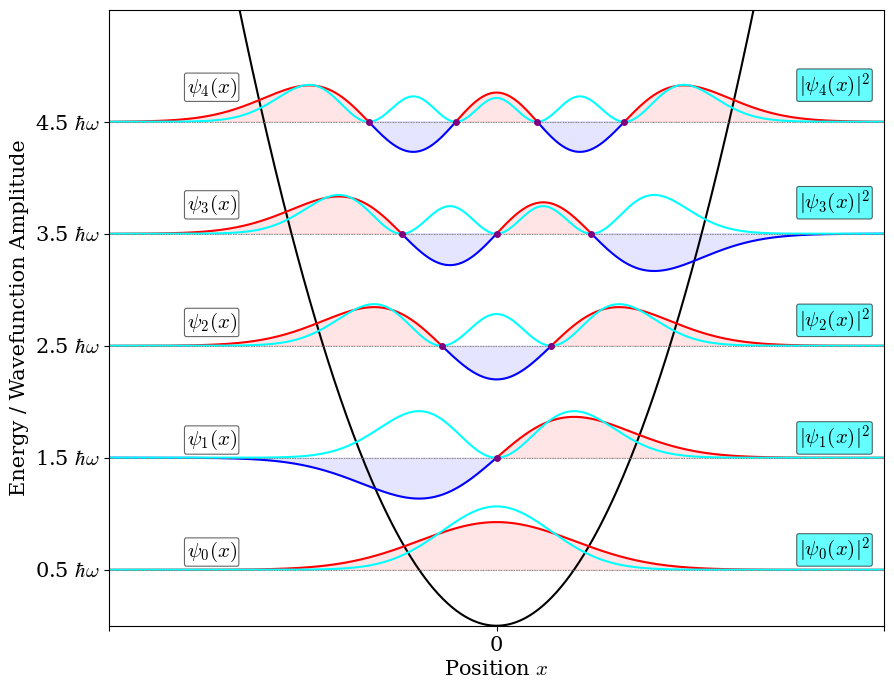

The script that saved this image:
# Saving figures for the book (website and print).
# save_for_print(fig, name, width_in) makes sure that no text is smaller than
# MIN_PT points once the figure is printed width_in inches wide (the book's text
# is 4.5 in wide, so a figure at 90% is 4.05 in), hides the tick numbers of 3D
# axes, and saves img/<name>.png at PRINT_DPI for that printed width.
import os
import matplotlib.text
from mpl_toolkits.mplot3d import Axes3D

IMG_DIR = 'img'      # where the images go (the book's img/ folder)
MIN_PT = 7           # smallest text size in print, in points
PRINT_DPI = 400      # resolution at the printed size

def save_for_print(fig, name, width_in, min_pt=MIN_PT, hide_3d_ticks=True):
    if hide_3d_ticks:
        for ax in fig.axes:
            if isinstance(ax, Axes3D):
                ax.set_xticklabels([]); ax.set_yticklabels([]); ax.set_zticklabels([])
    for _ in range(3):  # enlarging text changes the figure's extent, so repeat
        fig.canvas.draw()
        scale = width_in / fig.get_tightbbox().width   # printed size / drawn size
        texts = [t for t in fig.findobj(matplotlib.text.Text)
                 if t.get_visible() and t.get_text().strip()]
        small = [t for t in texts if t.get_fontsize() * scale < min_pt - 0.05]
        for t in small:
            t.set_fontsize(min_pt / scale)
        for ax in fig.axes:  # tick labels are re-created when drawn, so set them on the axes too
            for axis in ('x', 'y'):
                labels = getattr(ax, f'get_{axis}ticklabels')()
                if labels and labels[0].get_fontsize() * scale < min_pt - 0.05:
                    ax.tick_params(axis=axis, labelsize=min_pt / scale)
        if not small:
            break
    fig.canvas.draw()
    dpi = PRINT_DPI * width_in / fig.get_tightbbox().width
    os.makedirs(IMG_DIR, exist_ok=True)
    fig.savefig(os.path.join(IMG_DIR, name + '.png'), dpi=dpi, bbox_inches='tight',
                facecolor=fig.get_facecolor())
    print(f'{name}.png: {width_in} in wide in print, smallest text {min_pt} pt')


# Import necessary libraries
import numpy as np
import matplotlib.pyplot as plt
from scipy.linalg import eigh

# Define physical constants (using 'natural units' for simplicity, or specific values for clarity)
# We'll use a scaled system where m=1, h_bar=1, omega=1 for simplicity
# You can change these to actual physical constants if needed
# For example: h_bar = 1.0545718e-34 # Reduced Planck's constant in J*s
# m = 9.1093837e-31 # Mass of electron in kg
# omega = 1e15 # Angular frequency in rad/s

m = 1.0  # Mass
h_bar = 1.0  # Reduced Planck's constant
omega = 1.0  # Angular frequency

# Spatial grid parameters
N = 500  # Number of spatial points
x_max = 5.0  # Maximum x value
x_min = -x_max # Minimum x value
x = np.linspace(x_min, x_max, N) # Spatial grid
dx = x[1] - x[0] # Spatial step size

# Harmonic oscillator potential
V = 0.5 * m * omega**2 * x**2

# Kinetic energy term (second derivative approximated by finite differences)
# The term is -h_bar^2 / (2 * m * dx^2)
kinetic_coeff = -h_bar**2 / (2 * m * dx**2)

# Create the kinetic energy matrix (tridiagonal)
main_diag = np.full(N, -2 * kinetic_coeff) # -2 * (-h_bar^2 / (2mdx^2)) = h_bar^2 / (mdx^2)
off_diag = np.full(N - 1, kinetic_coeff) # -h_bar^2 / (2mdx^2)

KE_matrix = np.diag(main_diag) + np.diag(off_diag, k=1) + np.diag(off_diag, k=-1)

# Potential energy matrix (diagonal matrix)
PE_matrix = np.diag(V)

# Total Hamiltonian matrix
H_matrix = KE_matrix + PE_matrix

# Solve the eigenvalue problem
# energies will contain the eigenvalues (energies)
# wavefunctions will contain the eigenvectors (eigenfunctions)
energies, wavefunctions = eigh(H_matrix)

# Normalize wavefunctions (optional, but good practice)
# The wavefunctions are already normalized by eigh such that sum(|psi|^2 * dx) = 1
# for i in range(wavefunctions.shape[1]):
#     wavefunctions[:, i] /= np.sqrt(np.sum(wavefunctions[:, i]**2) * dx)

print("First 5 Eigenvalues (Energies):")
for i in range(5):
    print(f"E_{i} = {energies[i]:.4f}")

import matplotlib as mpl

# Set font family preferences to prioritize Times New Roman
mpl.rcParams['font.serif'] = ['Times New Roman', 'Times', 'DejaVu Serif', 'serif']
mpl.rcParams['font.family'] = 'serif'
mpl.rcParams['mathtext.fontset'] = 'cm' # Use Computer Modern for math text, which is serif

plt.figure(figsize=(10, 8))

plt.rcParams.update({'font.size': 14}) # Global font size increase

scaling_factor = 4.0 # Scaling factor for wavefunction amplitude, reduced from 5.0

# Plot the potential
plt.plot(x, V, 'k', label='Potential $V(x)$') # Changed 'k--' to 'k' for a continuous black line

# Plot the first few energy levels (eigenvalues)
num_states_to_plot = 5
for i in range(num_states_to_plot):
    # Calculate shifted wavefunction values
    psi_values = wavefunctions[:, i]
    shifted_psi = psi_values * scaling_factor + energies[i]

    # Plot positive and negative parts with different colors
    # Create arrays with NaN for parts that should not be plotted
    psi_pos_plot = np.where(psi_values >= 0, shifted_psi, np.nan)
    psi_neg_plot = np.where(psi_values < 0, shifted_psi, np.nan)

    # Plot the positive part (red)
    plt.plot(x, psi_pos_plot, color='red', label="_nolegend_")
    # Plot the negative part (blue)
    plt.plot(x, psi_neg_plot, color='blue', label="_nolegend_")

    # Fill between the wavefunction and its energy level
    plt.fill_between(x, shifted_psi, energies[i], where=(psi_values >= 0), color='red', alpha=0.1, interpolate=True)
    plt.fill_between(x, shifted_psi, energies[i], where=(psi_values < 0), color='blue', alpha=0.1, interpolate=True)

    # Plot the probability density
    # Probability density is psi^2, scaled and shifted to the energy level
    probability_density = psi_values**2
    # A new scaling factor might be needed for probability density for good visibility
    scaling_factor_pd = 50.0 # Increased scaling factor for probability density
    shifted_pd = probability_density * scaling_factor_pd + energies[i]
    plt.plot(x, shifted_pd, color='cyan', linestyle='-', label="_nolegend_")

    # Plot the energy level line
    plt.axhline(y=energies[i], color='gray', linestyle=':', linewidth=0.7)

    # Find and plot nodes (zero crossings)
    zero_crossings_indices = np.where(np.diff(np.sign(psi_values)))[0]
    node_x_coords = []
    for j in zero_crossings_indices:
        x1, x2 = x[j], x[j+1]
        y1, y2 = psi_values[j], psi_values[j+1]
        if abs(y2 - y1) > 1e-9:
            x_node = x1 + (0 - y1) * (x2 - x1) / (y2 - y1)
            node_x_coords.append(x_node)

    # Plot nodes as purple dots
    if node_x_coords:
        plt.plot(node_x_coords, np.full_like(node_x_coords, energies[i]), 'o', color='purple', markersize=4, label="_nolegend_")

    # Add labels to the left for each eigenfunction
    y_offset = 0.05 # Initial offset
    if i == 4: # Apply additional offset only for the 5th state (psi_4)
        y_offset += 0.15 # Additional offset for psi_4 labels
    if i == 3: # Apply additional offset only for the 5th state (psi_4)
        y_offset += 0.1 # Additional offset for psi_4 labels
    if i == 2: # Apply additional offset only for the 5th state (psi_4)
        y_offset += 0.05 # Additional offset for psi_4 labels
    plt.text(x_min + 1.0, energies[i] + y_offset, rf'$\psi_{i}(x)$', verticalalignment='bottom', color='black', fontfamily='serif',bbox=dict(boxstyle="round,pad=0.1", fc="white", ec="black", lw=0.8, alpha=0.6))
    # Add label for probability density
    plt.text(x_max - 1.1, energies[i] + y_offset, rf'$|\psi_{i}(x)|^2$', verticalalignment='bottom', color='black', fontfamily='serif',bbox=dict(boxstyle="round,pad=0.1", fc="cyan", ec="black", lw=0.8, alpha=0.6))

#plt.title('Quantum Harmonic Oscillator: Eigenvalues and Eigenfunctions')
plt.xlabel('Position $x$')
plt.ylabel('Energy / Wavefunction Amplitude')

# Set y-axis limits and ticks based on energy levels
plt.ylim(0, energies[num_states_to_plot-1] + 1.0) # Adjust y-limit dynamically, slightly above the last plotted energy
# Revert y-ticks to show numerical values and units
plt.yticks(energies[:num_states_to_plot], [r'{:.1f} $\hbar\omega$'.format(e) for e in energies[:num_states_to_plot]])

# Adjust x-axis limits to accommodate labels on both sides
plt.xlim(x_min, x_max) # Extend x-axis to accommodate labels on both sides
plt.xticks([x_min, 0, x_max], ['', '0', '']) # Set x-axis ticks to show only 0

# Remove legend
# plt.legend()
plt.grid(axis='y', linestyle='--', alpha=0.7) # Only show y-axis grid lines
save_for_print(plt.gcf(), 'HarmOsc', 4.05)
plt.show()
